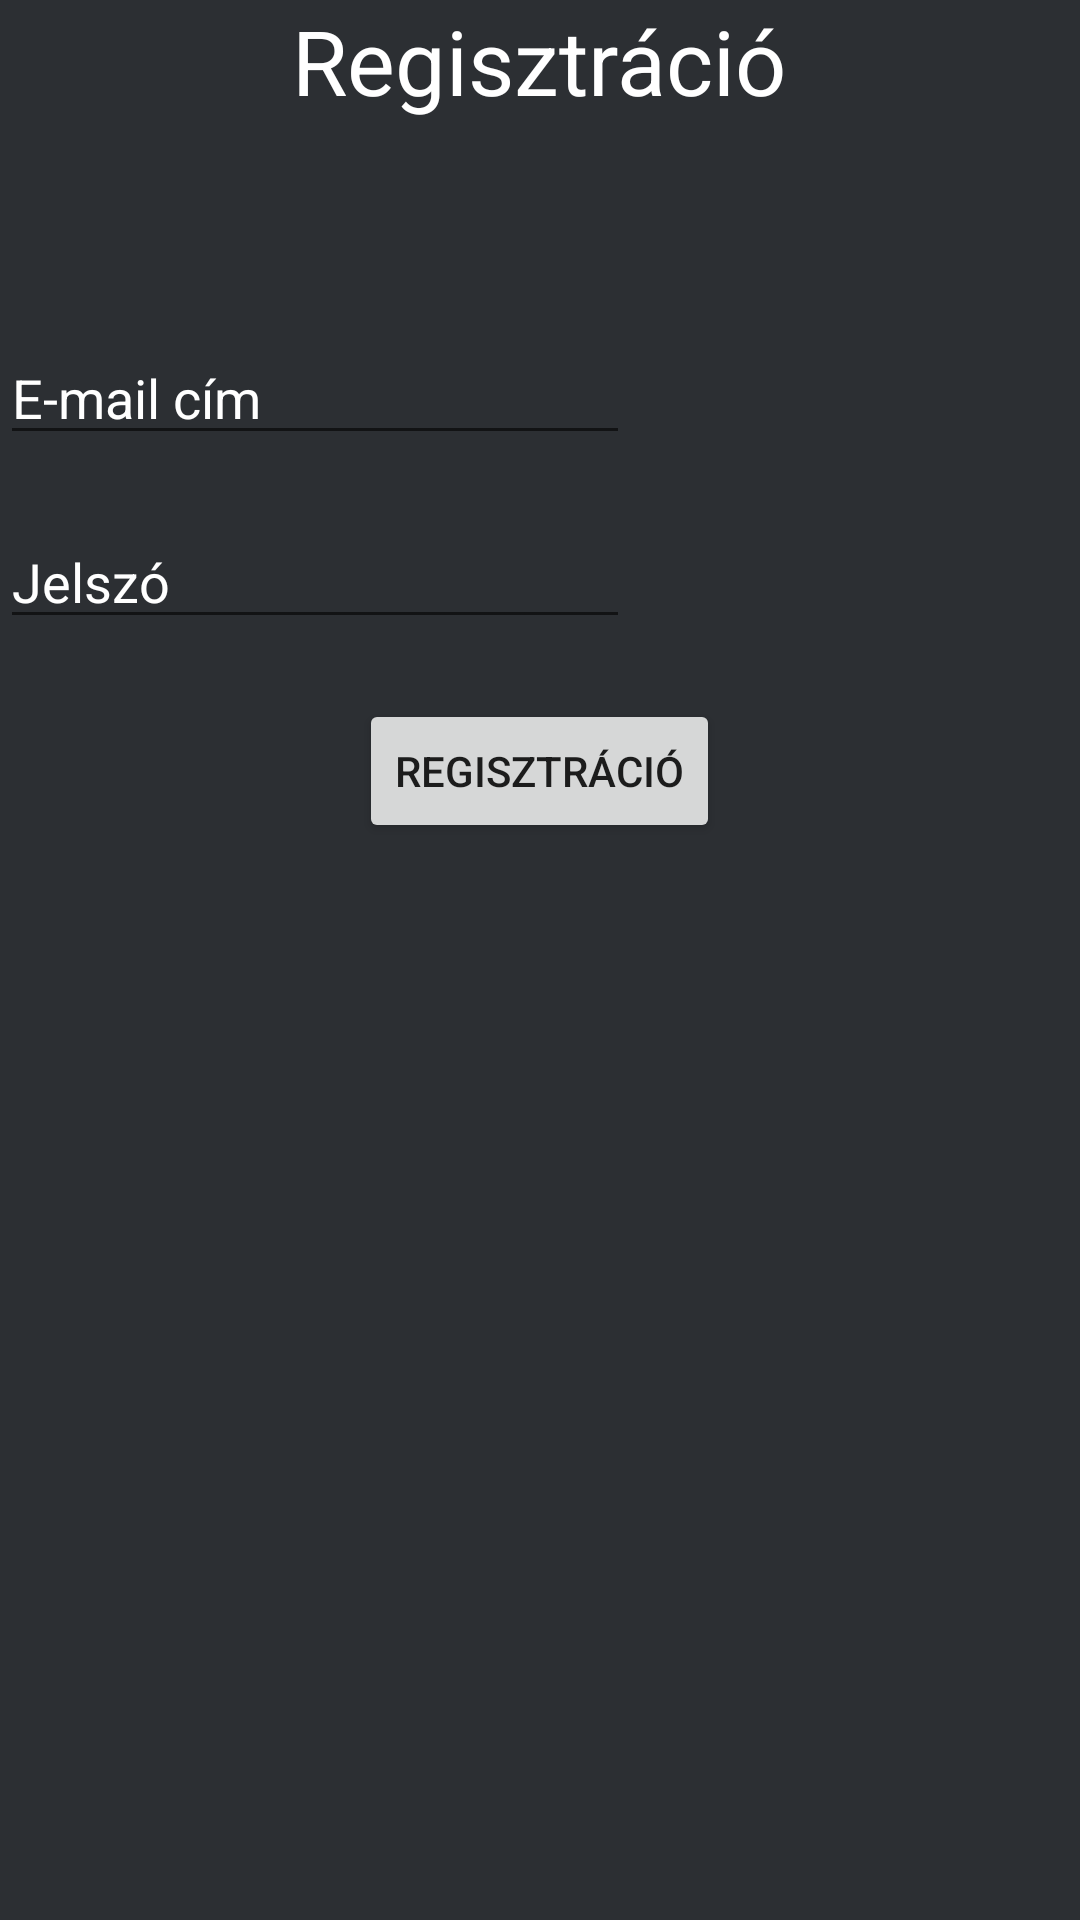

This screen was rendered from an Android layout file. Write that file and the resources it references.
<!-- AndroidManifest.xml: application theme Theme.Customer -->
<!-- res/layout/activity_register.xml -->
<?xml version="1.0" encoding="utf-8"?>
<RelativeLayout
    xmlns:android="http://schemas.android.com/apk/res/android"
    xmlns:app="http://schemas.android.com/apk/res-auto"
    xmlns:tools="http://schemas.android.com/tools"
    android:layout_width="match_parent"
    android:layout_height="match_parent"
    tools:context=".RegisterActivity"
    >


    <TextView
        android:id="@+id/regTitle"
        style="@style/WhiteText"
        android:layout_width="wrap_content"
        android:layout_height="wrap_content"
        android:layout_marginBottom="@dimen/margin_b_50"
        android:text="@string/reg"
        tools:layout_editor_absoluteX="190dp"
        tools:layout_editor_absoluteY="56dp"
        android:layout_centerHorizontal="true"
        android:textSize="30sp"
        />


    <EditText
        android:id="@+id/regEmail"
        android:layout_width="wrap_content"
        android:layout_height="wrap_content"
        android:textColorHint="@color/white"
        android:textColor="@color/white"
        android:layout_below="@+id/regTitle"
        android:layout_marginTop="@dimen/margin_b_20"
        android:ems="10"
        android:inputType="textEmailAddress"
        android:hint="@string/email"/>

    <EditText
        android:id="@+id/regPass"
        android:layout_width="wrap_content"
        android:layout_height="wrap_content"
        android:textColorHint="@color/white"
        android:textColor="@color/white"
        android:layout_below="@+id/regEmail"
        android:layout_marginTop="@dimen/margin_b_20"
        android:ems="10"
        android:inputType="textPassword"
        android:hint="@string/pass" />

    <Button
        android:id="@+id/regButton"
        android:layout_width="wrap_content"
        android:layout_height="wrap_content"
        android:layout_marginTop="@dimen/margin_b_20"
        android:layout_below="@id/regPass"
        android:text="@string/reg"
        android:onClick="register"
        android:layout_centerHorizontal="true"
        />


</RelativeLayout>
<!-- resources referenced by this layout -->
<resources>
  <color name="white">#FFFFFFFF</color>
  <dimen name="margin_b_20">20dp</dimen>
  <dimen name="margin_b_50">50dp</dimen>
  <string name="email">E-mail cím</string>
  <string name="pass">Jelszó</string>
  <string name="reg">Regisztráció</string>
  <style name="WhiteText" parent="TextAppearance.AppCompat">
          <item name="android:textColor">@color/white</item>
      </style>
  <style name="Theme.Customer" parent="Theme.MaterialComponents.DayNight.DarkActionBar">
          
          <item name="colorPrimary">@color/purple_500</item>
          <item name="colorPrimaryVariant">@color/purple_700</item>
          <item name="colorOnPrimary">@color/white</item>
          
          <item name="colorSecondary">@color/teal_200</item>
          <item name="colorSecondaryVariant">@color/teal_700</item>
          <item name="colorOnSecondary">@color/white</item>
          
          <item name="android:statusBarColor" tools:targetApi="l">?attr/colorPrimaryVariant</item>
          
          <item name="android:windowBackground">@color/bg1</item>
      </style>
  <color name="purple_500">#7289DA</color>
  <color name="purple_700">#7289DA</color>
  <color name="teal_200">#FF03DAC5</color>
  <color name="teal_700">#FF018786</color>
  <color name="bg1">#FF2C2F33</color>
</resources>
